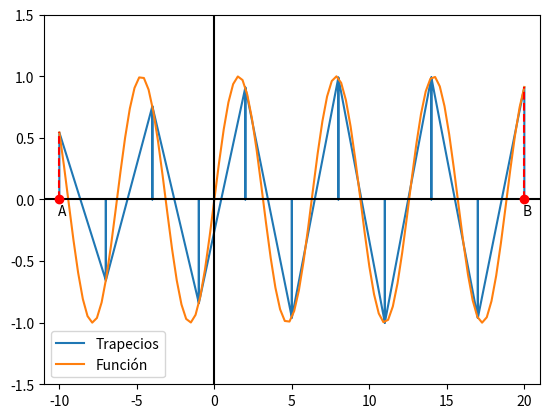

Source code (Python):
# -*- coding: utf-8 -*-
"""intento simpson.ipynb

Automatically generated by Colaboratory.

Original file is located at
    https://colab.research.google.com/<link-removed>
"""

# -*- coding: utf-8 -*-
"""ya tiene suma riman.ipynb

Automatically generated by Colaboratory.

Original file is located at
    https://colab.research.google.com/<link-removed>
"""

import matplotlib.pyplot as plt
import numpy as np
import matplotlib.lines as lines

P=10
A=-10  
B=20            #P será el numero de la puntos en la partición, A el inicio del intervalo y B el final, asi mismo Yp corresponde a las imagenes de los elementos en la partición
Partition=[]  
Yp=[]    
Puntos=0
Length=(B-A)/P



def h(x):
  return np.sin(x)


Puntos=A
while Puntos < B:                       #Puntos es la variable que guarda cada elemento de la partición, primero se le asigna el valor de A y luego se le suma el largo hasta llegar al ultimo punto
   Partition= Partition+[Puntos]
   Puntos = Puntos + Length

Partition= Partition+[B]                 #Aparentemente el programa no es del todo exacto por tanto la suma no siempre da B, así que lo agregamos 

for i in Partition:                     #crea la lista Yp con las imagenes de cada elemento en Partition
  Yp=Yp+[h(i)]
#--------------------------------------------------------------------------Comienza suma de rieman izquierda-------------------------------------------------
a=0
Yv2=[]
Xv2=[]

for i in Partition:           #convierte una lista de valores en la partición en una lista util para graficar 
  a=a+1
  if a == 1:
    Xv2=Xv2 +[i]+[i]
    
  if a < P+1 and a>1:
    Xv2=Xv2 +[i]+[i]+[i]      
  if a== P+1:
    Xv2=Xv2 +[i]+[i]
a=0    
                      
for i in Yp:                    #Convierte la lsita de valores en Y en una lista util para graficar 
  a=a+1
  if a<P+1:
    Yv2= Yv2+[0]+[i]+[i]
Yv2= Yv2+[0]
a=0   
#plt.plot(Xv2 , Yv2, label="Rieman Der")



SumaIzquierda=0

for i in Partition:

  if i !=B:    
    q=h(i) * Length 
    SumaIzquierda = SumaIzquierda +q
q=0
""" print("suma Izquierda es igual a: ")
print(SumaIzquierda) """


#------------------------------------------------------------------------Comienza suma de rieman Derecha------------------------------------------------------------  
a=0
Yv3=[]
Xv3=Xv2
m=0                      
for i in Yp:                    #Convierte la lsita de valores en Y en una lista util para graficar    
  a=a+1

  if a>1:   
    Yv3= Yv3+[0]+[i]+[i]
    
Yv3= Yv3+[0]
a=0   
#plt.plot(Xv2 , Yv3, label="Rieman Izq")

SumaDerecha=0
for i in Partition:
  if i!=A:
    q=h(i)*Length
    SumaDerecha= SumaDerecha + q

""" print("Suma derecha es igual a: ")
print(SumaDerecha) """

#----------------------------------------------------------------------Comienza suma de rieman Punto medio--------------------------------------------------------
Xv4=[]
Yv4=[0]
b=0.0

for i in Partition:              #crea la lista de puntos medios y la guarda en Yv4p
  if b==0:
    a=i
    b=b+1
  else:
    Pm=(a+i)/2
    Xv4=Xv4+[Pm]
    a=i

for i in Xv4:
  Yv4=Yv4+[h(i),h(i)]+[0]
#plt.plot(Xv2 , Yv4, label="Rieman Pm")

q=0

SumaPuntom=0
for i in Xv4:
  q=h(i)*Length
  SumaPuntom= SumaPuntom + q
""" print("suma Punto Medio es Igual a :")
print(SumaPuntom) """
 




#--------------------------------------------------------------------------Comienza Regla de los trapecios------------------------------------------------------
Yv5=[]
a=0    
b=[]  
c=0                   
for i in Yp:
  c=c+1
  if c!=P+2:

    if a==0:
      Yv5=Yv5+[0]+b+[i]
      b=[i] 
      a=1
    else:
      Yv5=Yv5+[0]+b+[i]
      b=[i]
      a=0
c=0
Yv6=[]
for i in Yv5:
  c=c+1
  if c>2:
   
    Yv6=Yv6+[i]
c=0
Yv6=Yv6+[0]
plt.plot(Xv2 , Yv6, label="Trapecios")
 

#--------------------------------------------------------------------------Comienza simpson------------------------------------------------------
a=0
e=0
Xv7=[]
f=0
g=0
l=0
d=0

for i in Partition:
  if Partition.index(i) == 0:
    Xv7=Xv7+[i]
  elif Partition.index(i) >= len(Partition) - 1:
    Xv7=Xv7+[i]
  else: 
    Xv7=Xv7+[i,i]

for i in Xv7:
  a = i
  if Partition.index(i) <= len(Partition) - 2:
    e = Partition[Partition.index(i) + 1]  
    b = (a+e)/2
    print("a", a, "e", e, "b", b)
    f=np.array([[(a*a),a,1],[(b*b),b,1],[(e*e),e,1]])
    g=np.array([h(a),h(b),h(e)])
    print("f", f, "g", g)
    l=np.linalg.solve(f,g)
    print("l", l, "i", Partition.index(i))

for i in l:
  if d==1:
    a=i
    d=2
  elif d==2:
    b=i
    d=3
  elif d==3:

    def o(x):

      return (x*x*a) + (x*b) + i
      d=0
      x= np.linspace(A,B,100)
      plt.plot((x,o(x)))
  

#----------------------------------------------------------------------Configuración de grafica------------------------------------------------------------------
H=1.5
L=1
Eje=[A-L,B+L,-H,H]
x= np.linspace(A,B,100)
plt.plot(x , h(x),label="Función")
plt.legend(loc=3)
plt.plot([-50000,5000],[0,0],"k")
plt.plot([0,0],[-50000,5000],"k")
plt.plot([A,B], [0,0],"ro")
plt.text(A-0.08,-0.13,"A")
plt.text(B-0.08,-0.13,"B")
plt.plot([B,B],[0,h(B)],"r--")
plt.plot([A,A],[0,h(A)],"r--")
plt.axis(Eje)
plt.show()
